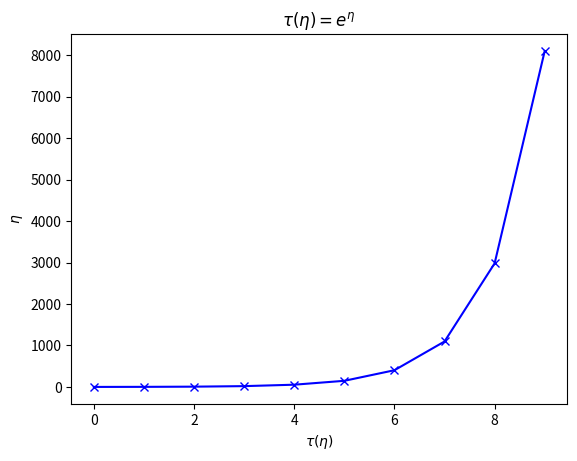

Recreate this plot in Python.
#!/usr/bin/env python3
# -*- coding: utf-8 -*-
"""
Module Outils Numériques / Semestre 5 / Institut d'Optique

Affichage / Rendu avec LaTeX

Created on 25/Apr/2023

@author: LEnsE / IOGS / Palaiseau
[redacted]
"""

import numpy as np
from matplotlib import pyplot as plt

plt.figure()
eta = np.arange(10)
tau = np.exp(eta)
plt.plot(eta,tau,'bx-')
plt.xlabel(r'$\tau(\eta)$')
plt.ylabel(r'$\eta$')
plt.title(r'$\tau (\eta) = e^{\eta}$')
plt.show()